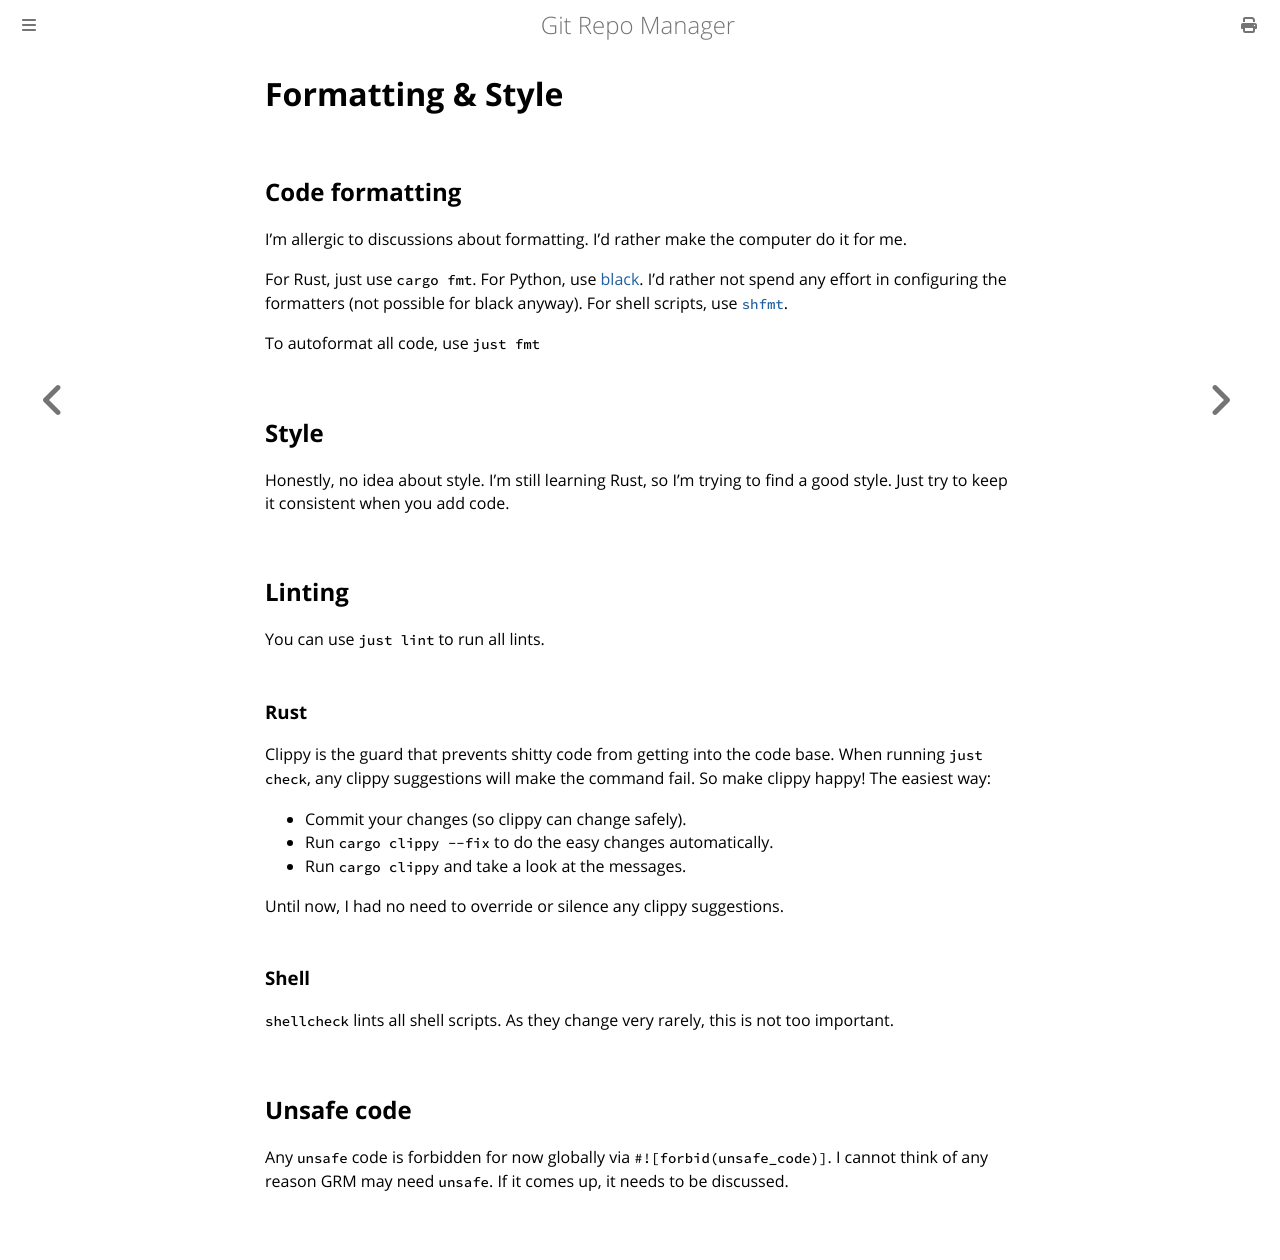

repository: hakoerber/git-repo-manager · page: formatting_and_style.html · generator: mdbook

# Formatting & Style

## Code formatting

I'm allergic to discussions about formatting. I'd rather make the computer do it
for me.

For Rust, just use `cargo fmt`. For Python, use
[black](https://github.com/psf/black). I'd rather not spend any effort in
configuring the formatters (not possible for black anyway). For shell scripts,
use [`shfmt`](https://github.com/mvdan/sh).

To autoformat all code, use `just fmt`

## Style

Honestly, no idea about style. I'm still learning Rust, so I'm trying to find a
good style. Just try to keep it consistent when you add code.

## Linting

You can use `just lint` to run all lints.

### Rust

Clippy is the guard that prevents shitty code from getting into the code base.
When running `just check`, any clippy suggestions will make the command fail.
So make clippy happy! The easiest way:

* Commit your changes (so clippy can change safely).
* Run `cargo clippy --fix` to do the easy changes automatically.
* Run `cargo clippy` and take a look at the messages.

Until now, I had no need to override or silence any clippy suggestions.

### Shell

`shellcheck` lints all shell scripts. As they change very rarely, this is not
too important.

## Unsafe code

Any `unsafe` code is forbidden for now globally via `#![forbid(unsafe_code)]`.
I cannot think of any reason GRM may need `unsafe`. If it comes up, it needs to
be discussed.
